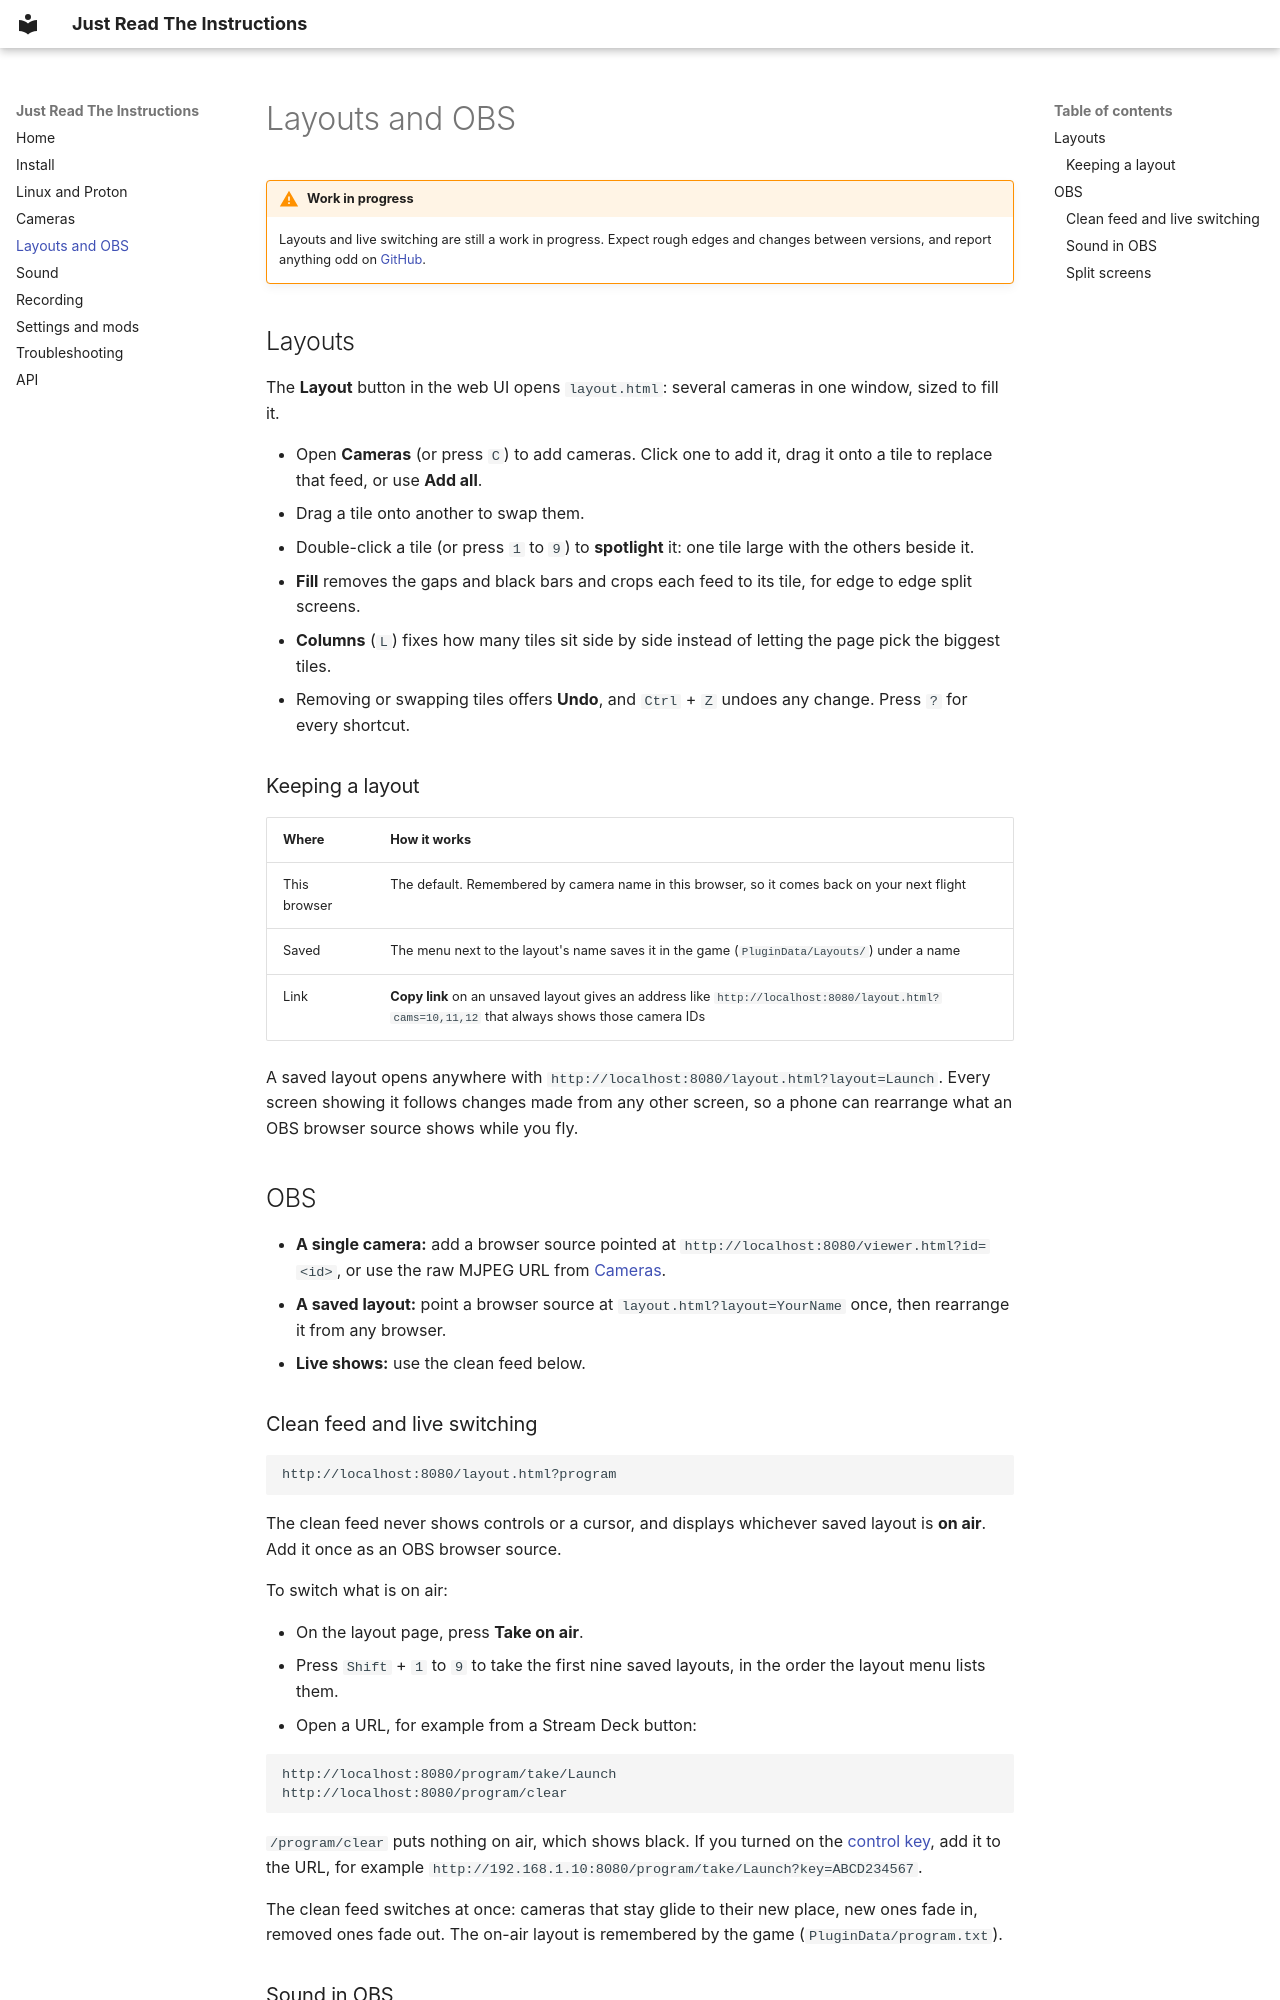

repository: RELMYMathieu/JustReadTheInstructions · page: layouts-obs/index.html · generator: mkdocs

# Layouts and OBS

!!! warning "Work in progress"
    Layouts and live switching are still a work in progress. Expect rough edges and changes between versions, and report anything odd on [GitHub](https://github.com/RELMYMathieu/JustReadTheInstructions/issues).

## Layouts

The **Layout** button in the web UI opens `layout.html`: several cameras in one window, sized to fill it.

* Open **Cameras** (or press `C`) to add cameras. Click one to add it, drag it onto a tile to replace that feed, or use **Add all**.
* Drag a tile onto another to swap them.
* Double-click a tile (or press `1` to `9`) to **spotlight** it: one tile large with the others beside it.
* **Fill** removes the gaps and black bars and crops each feed to its tile, for edge to edge split screens.
* **Columns** (`L`) fixes how many tiles sit side by side instead of letting the page pick the biggest tiles.
* Removing or swapping tiles offers **Undo**, and `Ctrl` + `Z` undoes any change. Press `?` for every shortcut.

### Keeping a layout

| Where | How it works |
| --- | --- |
| This browser | The default. Remembered by camera name in this browser, so it comes back on your next flight |
| Saved | The menu next to the layout's name saves it in the game (`PluginData/Layouts/`) under a name |
| Link | **Copy link** on an unsaved layout gives an address like `http://localhost:8080/layout.html?cams=10,11,12` that always shows those camera IDs |

A saved layout opens anywhere with `http://localhost:8080/layout.html?layout=Launch`. Every screen showing it follows changes made from any other screen, so a phone can rearrange what an OBS browser source shows while you fly.

## OBS

* **A single camera:** add a browser source pointed at `http://localhost:8080/viewer.html?id=<id>`, or use the raw MJPEG URL from [Cameras](cameras.md#viewing-a-feed).
* **A saved layout:** point a browser source at `layout.html?layout=YourName` once, then rearrange it from any browser.
* **Live shows:** use the clean feed below.
